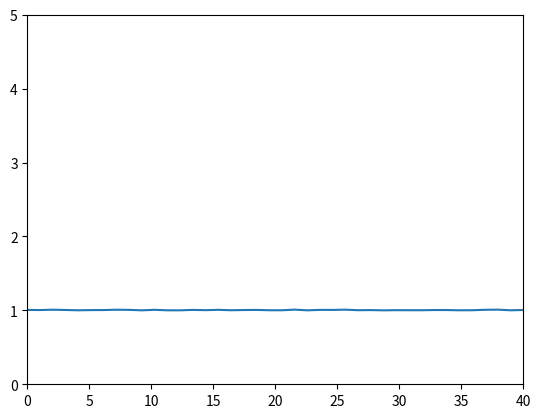

Python code for this plot:
import numpy as np
from scipy.integrate import solve_ivp
import matplotlib.pyplot as plt
import matplotlib.animation as animation
from matplotlib.backend_bases import MouseEvent

uv = np.ones((2,40))
uv = uv + np.random.uniform(0, 1, (2, 40))/100 #adding noise

#parameters
a = 0.4
d = 20
d1 = 1
d2 = d
gam = 1
b = 1

def pde(t, uv):
    u, v = uv

    #computing laplacians
    u_plus = np.roll(u, shift = 1)
    u_min = np.roll(u, shift = -1)
    v_plus = np.roll(v, shift = 1)
    v_min = np.roll(v, shift = -1)
    lap_u = u_plus - 2*u + u_min
    lap_v = v_plus - 2*v + v_min

    #the functions:
    f = a - b*u + (u**2)/v
    g = u**2 - v

    #the pdes:
    ut = d1 * lap_u + gam * f
    vt = d2 * lap_v + gam * g

    return (ut, vt)

dt = 0.01

x_arr = np.linspace(0, 40, 40)

fig, ax = plt.subplots(1, 1)
(plot_v,) = ax.plot(x_arr, uv[1])
ax.set_xlim(0, 40)
ax.set_ylim(0, 5)

def animate(frame):
    #nonlocal uv
    ut, vt = pde(1, uv)
    #eulers
    for i in range(50000):
        #updating with eulers method
        uv[0] = uv[0] + ut * dt
        uv[1] = uv[1] + vt * dt

        #boundary conditions:
        uv[:, 0] = uv[:, 1]
        uv[:, -1] = uv[:, -2]
    
    plot_v.set_data(x_arr, uv[1])
    return (plot_v, )

ani = animation.FuncAnimation(fig, animate, interval=100, blit=False)
plt.show()
